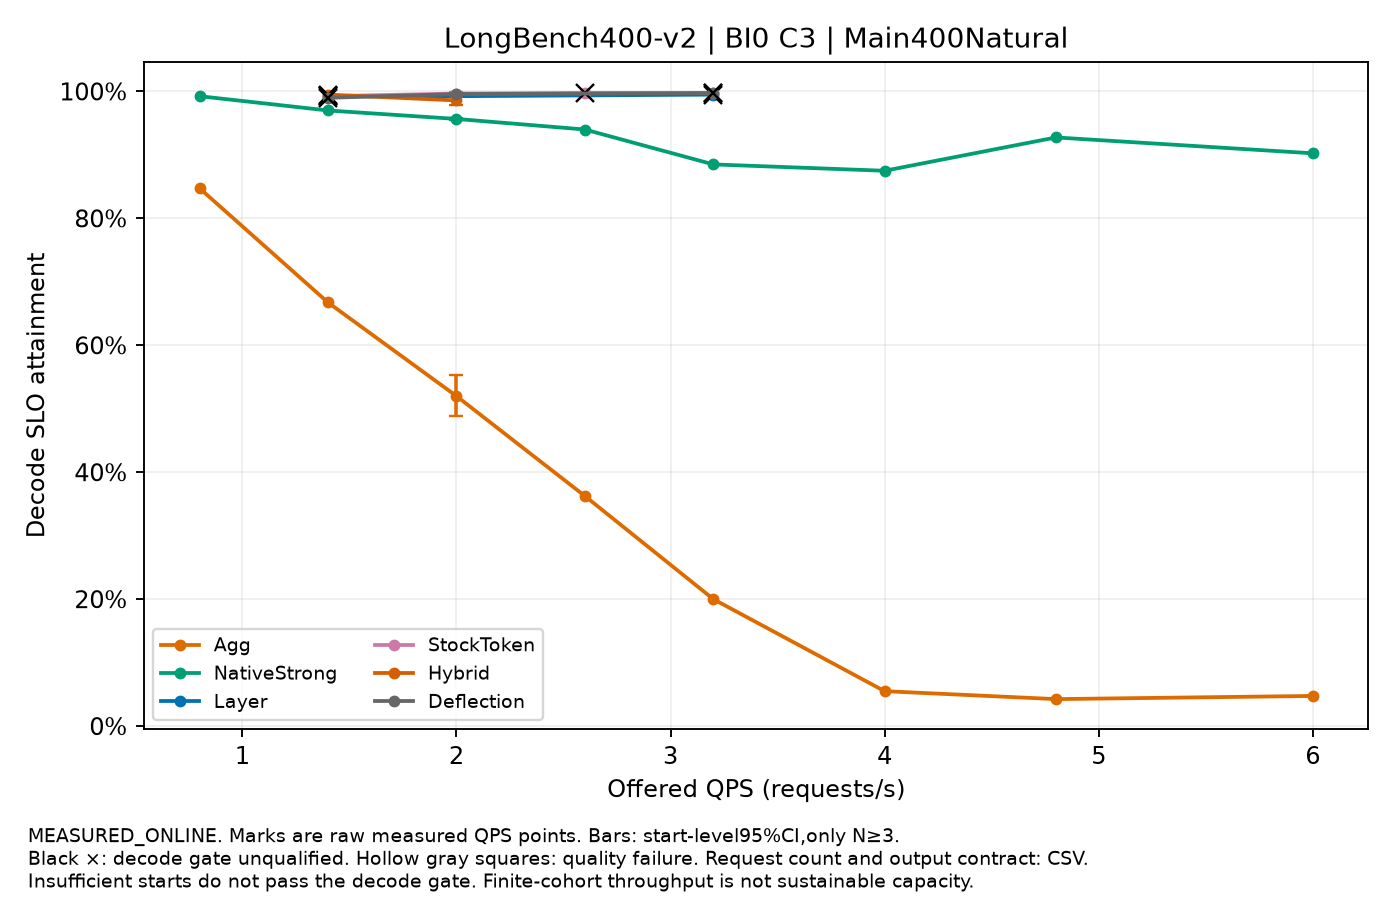

The file beside this chart, header and first rows:
label, QPS, value, CI95, starts, requests_per_start, output_contract, decode_qualified, quality_passed
Agg, 0.8, 0.8475, , 1, 400, NATURAL_EOS, False, True
Agg, 1.4, 0.6675, , 1, 400, NATURAL_EOS, False, True
Agg, 2.0, 0.52, [0.488125,0.55275], 3, 400, NATURAL_EOS, False, True
Agg, 2.6, 0.3625, , 1, 400, NATURAL_EOS, False, True
Agg, 3.2, 0.2, , 1, 400, NATURAL_EOS, False, True
Agg, 4.0, 0.055, , 1, 400, NATURAL_EOS, False, True
Agg, 4.8, 0.0425, , 1, 400, NATURAL_EOS, False, True
Agg, 6.0, 0.0475, , 1, 400, NATURAL_EOS, False, True
NativeStrong, 0.8, 0.9925, , 1, 400, NATURAL_EOS, False, True
NativeStrong, 1.4, 0.97, , 1, 400, NATURAL_EOS, False, True
NativeStrong, 2.0, 0.9567, [0.955,0.9589166666666666], 3, 400, NATURAL_EOS, True, True
NativeStrong, 2.6, 0.94, , 1, 400, NATURAL_EOS, False, True
NativeStrong, 3.2, 0.885, , 1, 400, NATURAL_EOS, False, True
NativeStrong, 4.0, 0.875, , 1, 400, NATURAL_EOS, False, True
NativeStrong, 4.8, 0.9275, , 1, 400, NATURAL_EOS, False, True
NativeStrong, 6.0, 0.9025, , 1, 400, NATURAL_EOS, False, True
Layer, 1.4, 0.9925, , 1, 400, NATURAL_EOS, False, True
Layer, 2.0, 0.9925, [0.9925,0.9925], 3, 400, NATURAL_EOS, True, True
Layer, 3.2, 0.995, , 1, 400, NATURAL_EOS, False, True
StockToken, 1.4, 0.9925, , 1, 400, NATURAL_EOS, False, True
StockToken, 2.0, 0.9967, [0.995,0.9989166666666667], 3, 400, NATURAL_EOS, True, True
StockToken, 2.6, 0.9975, , 1, 400, NATURAL_EOS, False, True
StockToken, 3.2, 0.9975, , 1, 400, NATURAL_EOS, False, True
Hybrid, 1.4, 0.995, , 1, 400, NATURAL_EOS, False, True
Hybrid, 2.0, 0.9858, [0.979125,0.9928333333333333], 3, 400, NATURAL_EOS, True, True
Deflection, 1.4, 0.99, , 1, 400, NATURAL_EOS, False, True
Deflection, 2.0, 0.9958, [0.9935833333333334,0.9975], 3, 400, NATURAL_EOS, True, True
Deflection, 3.2, 0.9975, , 1, 400, NATURAL_EOS, False, True
